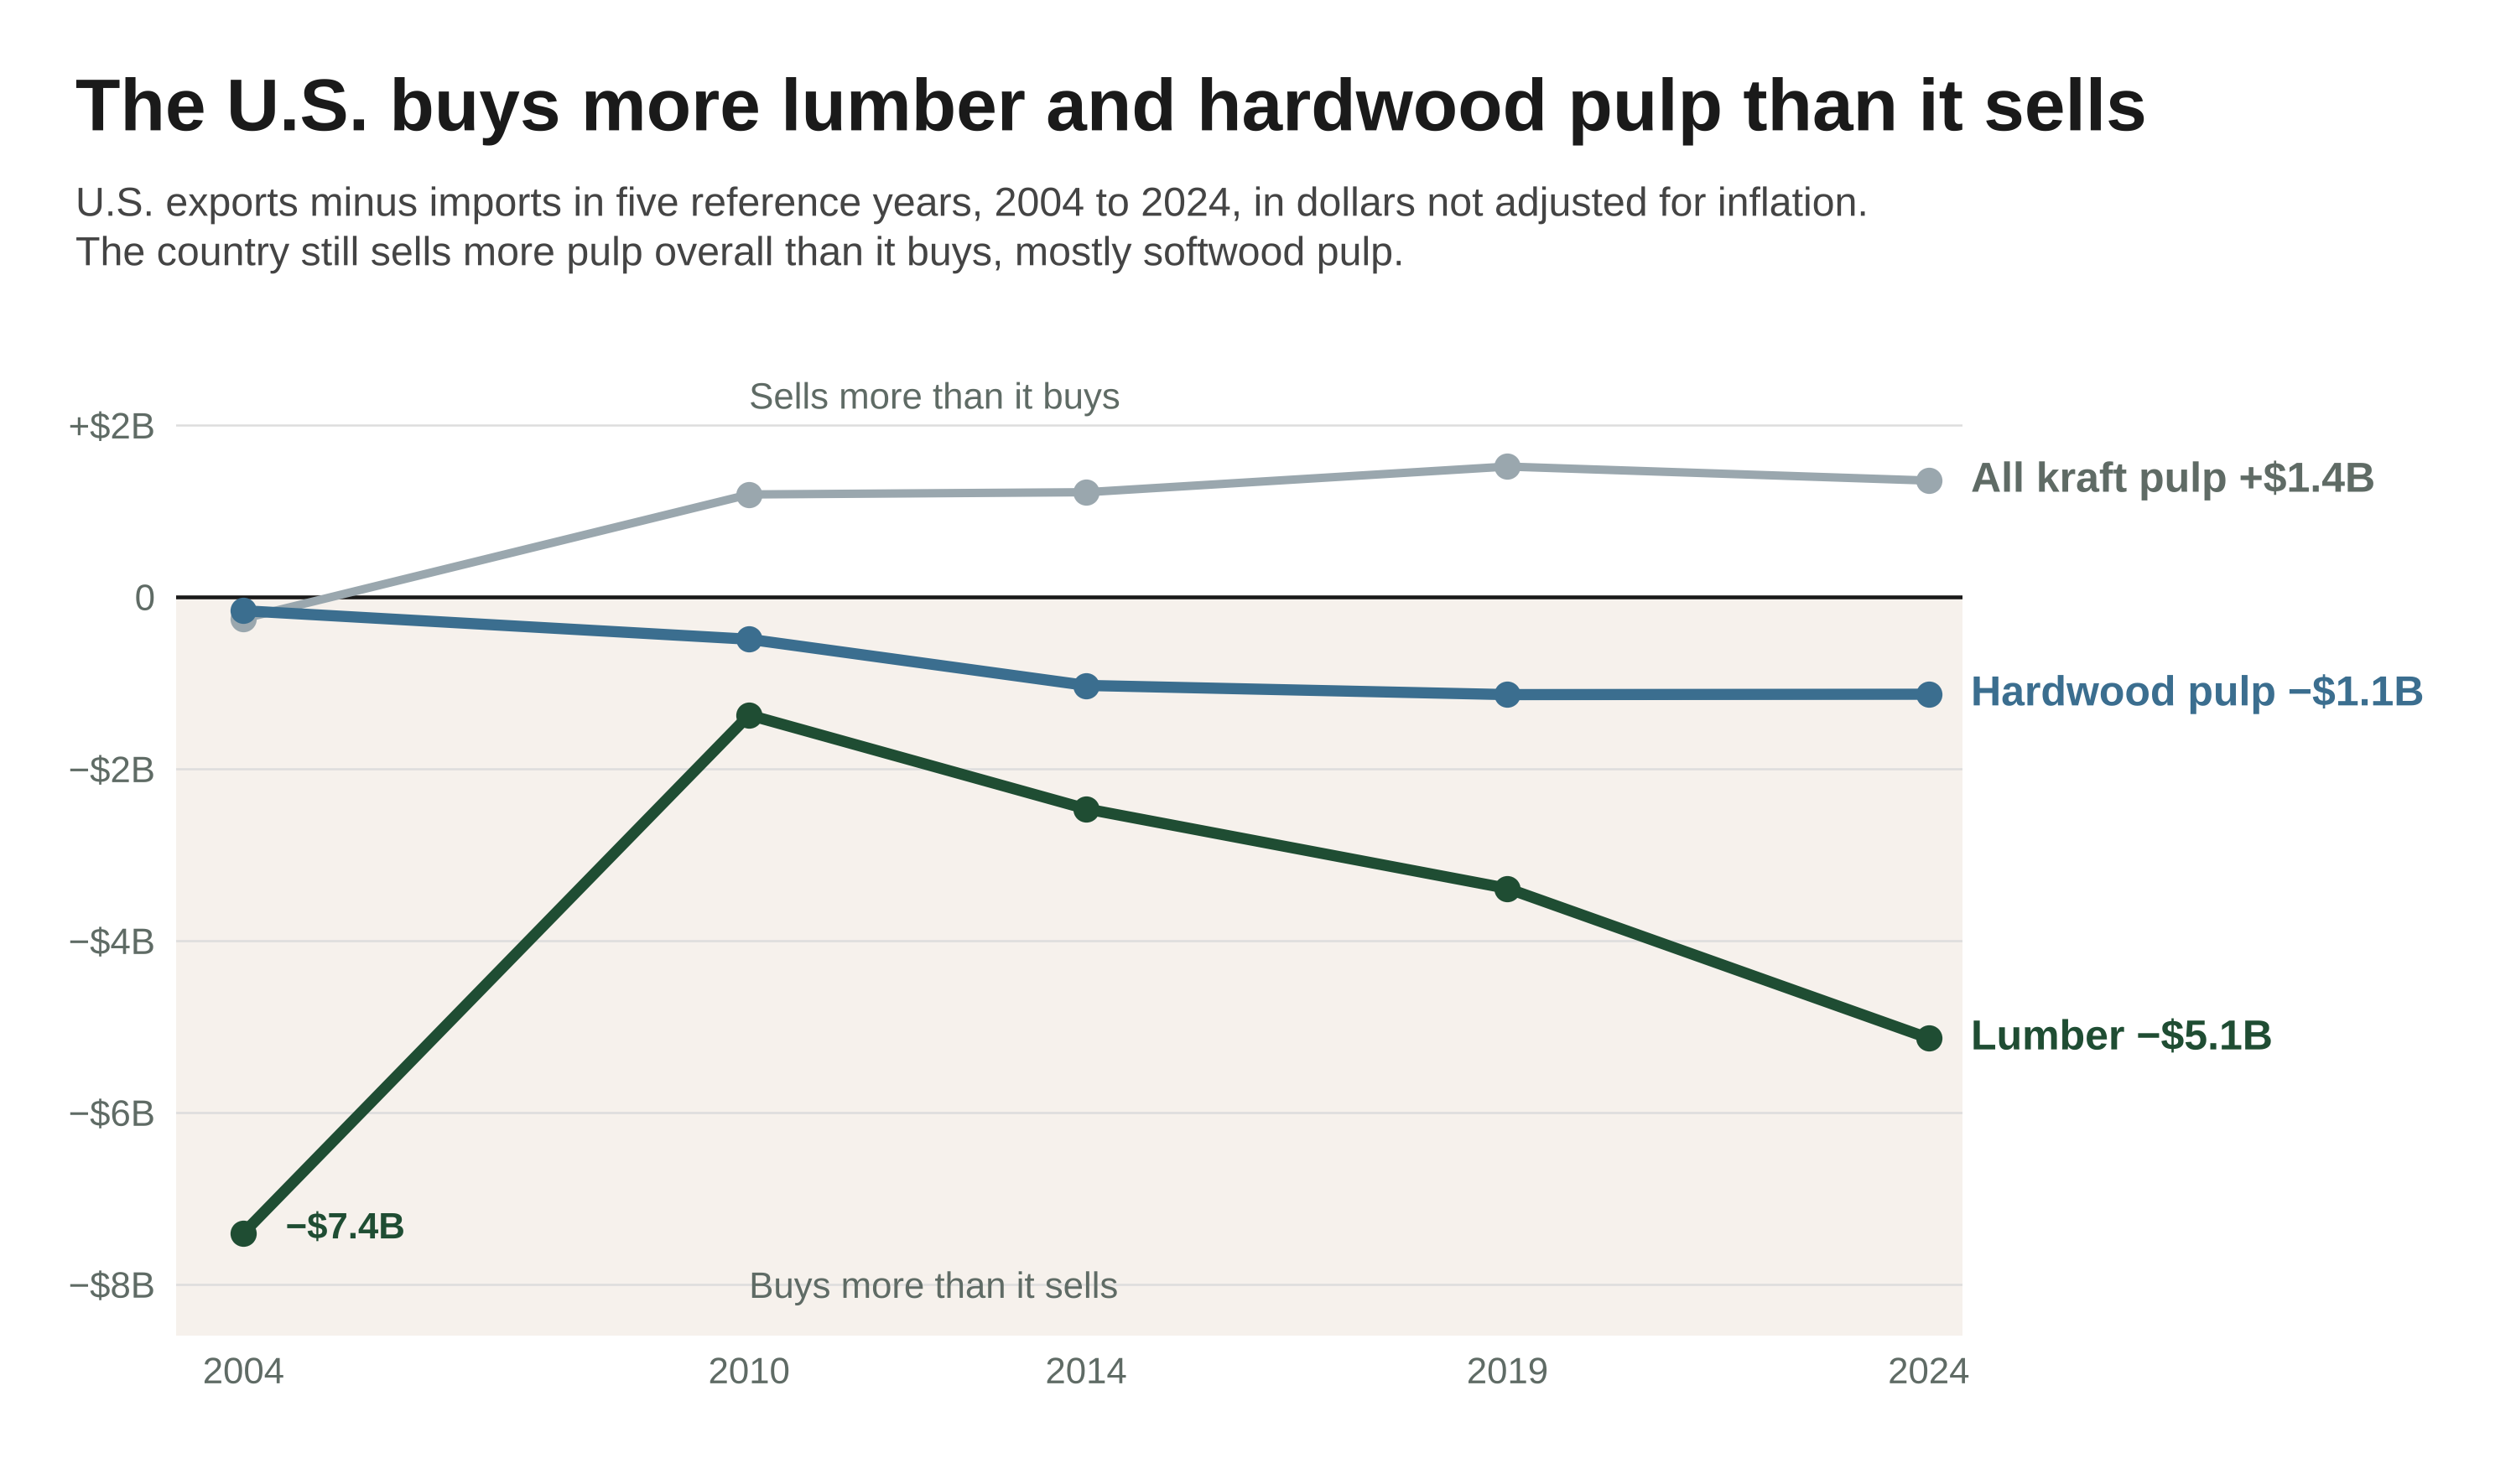

Here is the Python script that generated this plot:
# U.S. net trade in lumber and pulp, 2004 to 2024 (exports minus imports, nominal dollars).
# Data: 2004-2024_us-lumber-and-pulp-trade-comtrade_DATA.csv (UN Comtrade public preview, reporter United States,
# partner World, HS 4407 sawn wood, 4703 chemical sulfate (kraft) pulp, 470329 bleached non-coniferous kraft pulp).
# Five reference years only; the lines connect those years and do not show the years between.
# Usage: python3 <script> <out.png>
import csv, os, sys
import matplotlib
matplotlib.use("Agg")
import matplotlib.pyplot as plt

HERE = os.path.dirname(os.path.abspath(__file__))
plt.rcParams["font.family"] = "Liberation Sans"
INK, MUT = "#1A1A1A", "#5F6B65"
COL = {"Lumber (sawn wood)": "#1F4D33", "Hardwood kraft pulp": "#3B6E8F", "All kraft pulp": "#9AA7AE"}
NAME = {"Lumber (sawn wood)": "Lumber", "Hardwood kraft pulp": "Hardwood pulp", "All kraft pulp": "All kraft pulp"}
rows = list(csv.DictReader(open(os.path.join(HERE, "2004-2024_us-lumber-and-pulp-trade-comtrade_DATA.csv"))))
net = {}
for r in rows:
    net.setdefault(r["product"], []).append((int(r["year"]), (float(r["exports_usd"]) - float(r["imports_usd"])) / 1e9))
def usd(v):
    return ("−" if v < 0 else "+") + f"\\${abs(v):.1f}B"

fig = plt.figure(figsize=(10, 5.9), dpi=300, facecolor="white")
ax = fig.add_axes([0.07, 0.10, 0.71, 0.66])
ax.axhline(0, color=INK, linewidth=1.1, zorder=2)
ax.axhspan(-8.6, 0, color="#F6F1EC", zorder=0)
for p in ("All kraft pulp", "Hardwood kraft pulp", "Lumber (sawn wood)"):
    xs, ys = zip(*sorted(net[p]))
    ax.plot(xs, ys, color=COL[p], linewidth=3.2 if p != "All kraft pulp" else 2.4, marker="o", markersize=6.5, zorder=3, solid_capstyle="round")
    ax.text(2024.5, ys[-1], f"{NAME[p]} {usd(ys[-1])}", color=COL[p] if p != "All kraft pulp" else "#5F6B65", fontsize=12, fontweight="bold", va="center", clip_on=False)
    if p == "Lumber (sawn wood)":
        ax.text(2004.5, ys[0] + 0.05, usd(ys[0]), color=COL[p], fontsize=10.5, fontweight="bold", va="center", ha="left")
ax.text(2010.0, 2.3, "Sells more than it buys", fontsize=10.5, color=MUT, va="center")
ax.text(2010.0, -8.05, "Buys more than it sells", fontsize=10.5, color=MUT, va="center")
ax.set_xlim(2003.2, 2024.4); ax.set_ylim(-8.6, 2.8)
ax.set_xticks([2004, 2010, 2014, 2019, 2024]); ax.set_yticks([-8, -6, -4, -2, 0, 2])
ax.set_yticklabels(["−\\$8B", "−\\$6B", "−\\$4B", "−\\$2B", "0", "+\\$2B"], fontsize=10.5, color=MUT)
ax.tick_params(length=0, labelsize=10.5, labelcolor=MUT, pad=6)
ax.grid(axis="y", color="#DDDDDD", linewidth=0.6); ax.set_axisbelow(True)
for s in ax.spines.values(): s.set_visible(False)
fig.text(0.03, 0.925, "The U.S. buys more lumber and hardwood pulp than it sells", fontsize=21, fontweight="bold", color=INK, va="center")
fig.text(0.03, 0.845, "U.S. exports minus imports in five reference years, 2004 to 2024, in dollars not adjusted for inflation.\nThe country still sells more pulp overall than it buys, mostly softwood pulp.",
         fontsize=11.6, color="#444444", va="center", linespacing=1.3)
fig.savefig(sys.argv[1], dpi=300, facecolor="white")
print({k: [(y, round(v, 2)) for y, v in sorted(vv)] for k, vv in net.items()})
